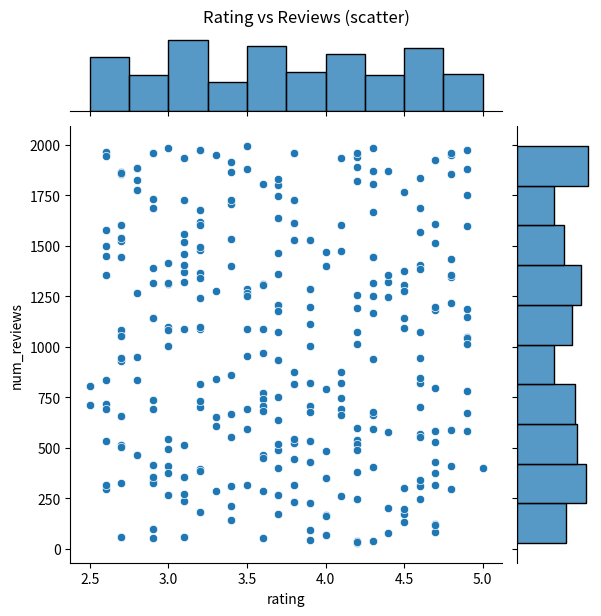
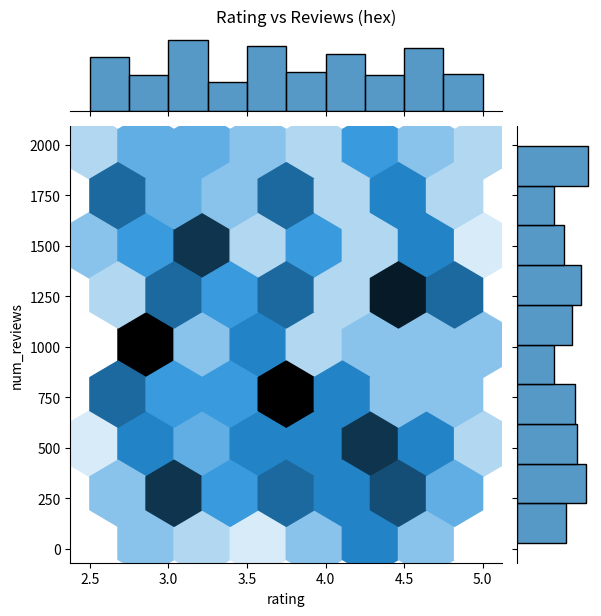
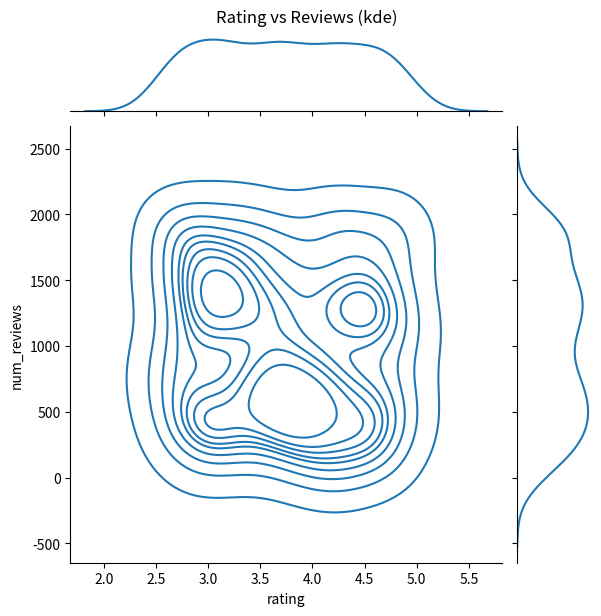

Source code (Python) for these figures, in order:
import numpy as np
import pandas as pd
import seaborn as sns
import matplotlib.pyplot as plt

np.random.seed(3)
zomato = pd.DataFrame({
    "rating": np.round(np.random.uniform(2.5, 5.0, 300), 1),
    "num_reviews": np.random.randint(10, 2000, 300)
})

for kind in ["scatter", "hex", "kde"]:
    sns.jointplot(data=zomato, x="rating", y="num_reviews", kind=kind)
    plt.suptitle(f"Rating vs Reviews ({kind})", y=1.02)
    plt.show()

# Observation :
# Scatter shows every individual restaurant and is good for spotting outliers,
# but points overlap when the data is dense.
# Hexbin counts points per cell, so it shows where most restaurants are concentrated.
# KDE gives a smooth density view of the overall pattern, but hides single points.
# For this data, hexbin helps most because it shows the dense areas clearly
# without the clutter of scatter or the over-smoothing of KDE.
